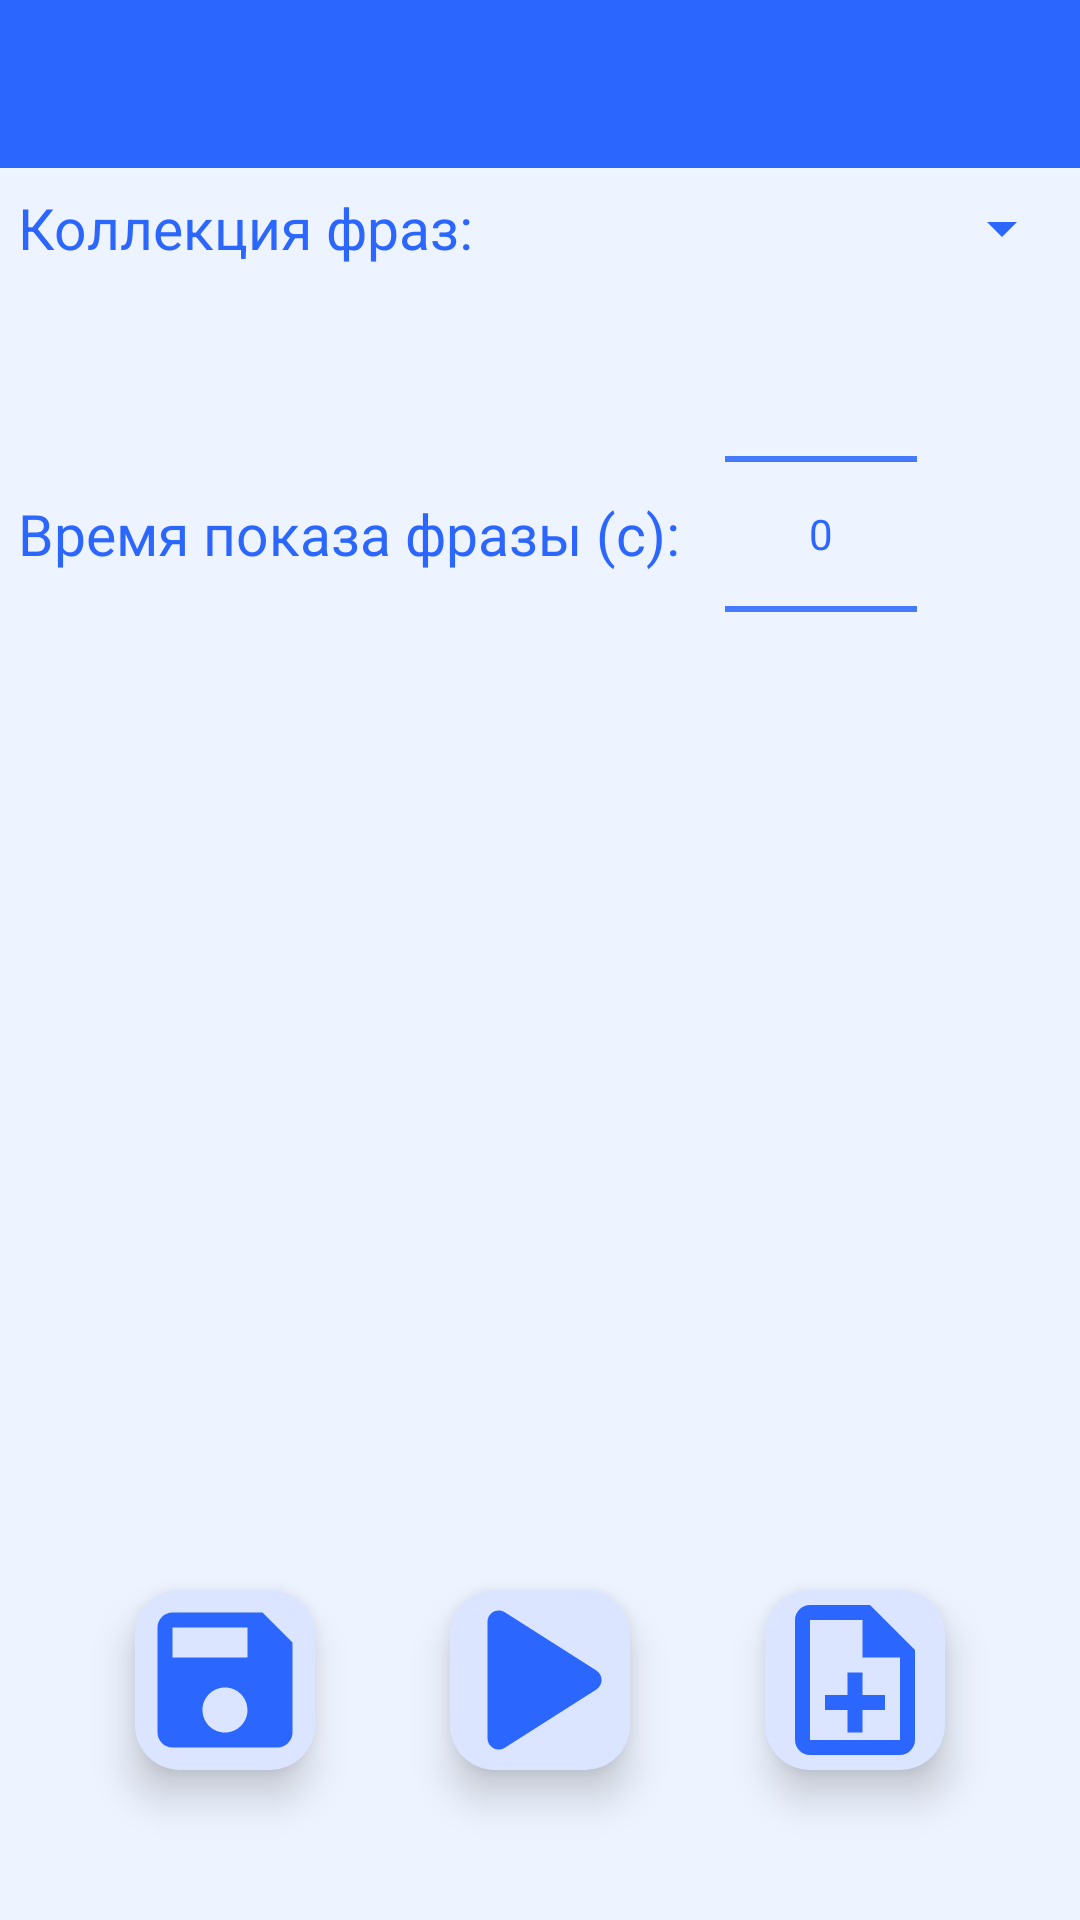

Layout XML and referenced resources for this Android screen:
<!-- AndroidManifest.xml: application theme Theme.MemoryTraining -->
<!-- res/layout/activity_phrases_settings.xml -->
<?xml version="1.0" encoding="utf-8"?>
<androidx.constraintlayout.widget.ConstraintLayout xmlns:android="http://schemas.android.com/apk/res/android"
    xmlns:app="http://schemas.android.com/apk/res-auto"
    xmlns:tools="http://schemas.android.com/tools"
    android:layout_width="match_parent"
    android:layout_height="match_parent"
    tools:context=".activities.PhrasesSettingsActivity"
    android:background="@color/white_blue"
    >

    <include
        android:id="@+id/toolbar"
        app:layout_constraintTop_toTopOf="parent"
        layout="@layout/toolbar"
        />

    <TextView
        android:id="@+id/tv_phr_collection"
        android:layout_width="wrap_content"
        android:layout_height="wrap_content"
        app:layout_constrainedWidth="true"
        app:layout_constraintTop_toBottomOf="@id/toolbar"
        app:layout_constraintBottom_toBottomOf="parent"
        app:layout_constraintStart_toStartOf="parent"
        app:layout_constraintEnd_toStartOf="@id/guideline_center"
        app:layout_constraintHorizontal_chainStyle="packed"
        app:layout_constraintHorizontal_bias="0"
        app:layout_constraintVertical_bias="0"

        android:text="@string/phrases_collection"
        style="@style/SettingsTextViewStyle.MarginStart"
        android:layout_marginEnd="5dp"
        android:layout_marginTop="7dp"
        />

    <Spinner
        android:id="@+id/spr_phr_collection"
        android:layout_width="0dp"
        android:layout_height="wrap_content"
        app:layout_constraintTop_toTopOf="@id/tv_phr_collection"
        app:layout_constraintBottom_toBottomOf="@id/tv_phr_collection"
        app:layout_constraintStart_toEndOf="@id/tv_phr_collection"
        app:layout_constraintEnd_toEndOf="parent"
        app:layout_constraintHorizontal_bias="0"

        android:backgroundTint="?attr/colorPrimary"
        android:layout_marginEnd="2dp"
        />

    <TextView
        android:id="@+id/tv_phr_show_time"
        android:layout_width="wrap_content"
        android:layout_height="wrap_content"
        app:layout_constrainedWidth="true"
        app:layout_constraintTop_toTopOf="@id/num_pck_phr_show_time"
        app:layout_constraintBottom_toBottomOf="@id/num_pck_phr_show_time"
        app:layout_constraintStart_toStartOf="parent"
        app:layout_constraintEnd_toStartOf="@id/num_pck_phr_show_time"
        app:layout_constraintHorizontal_chainStyle="packed"
        app:layout_constraintHorizontal_bias="0"

        android:text="@string/phrase_show_time"
        style="@style/SettingsTextViewStyle.MarginStart"
        />

    <NumberPicker
        android:id="@+id/num_pck_phr_show_time"
        android:layout_width="wrap_content"
        android:layout_height="wrap_content"
        app:layout_constraintTop_toBottomOf="@id/spr_phr_collection"
        app:layout_constraintStart_toEndOf="@id/tv_phr_show_time"
        app:layout_constraintEnd_toEndOf="parent"

        android:theme="@style/NumberPickerTheme"
        android:textColor="?attr/colorPrimary"
        android:layout_marginStart="@dimen/settings_small_margin"
        android:layout_marginEnd="@dimen/settings_small_margin"
        />

    <ImageButton
        android:id="@+id/btn_save_phr_settings"
        android:layout_width="60dp"
        android:layout_height="60dp"
        app:layout_constraintTop_toBottomOf="@id/num_pck_phr_show_time"
        app:layout_constraintBottom_toBottomOf="parent"
        app:layout_constraintStart_toStartOf="parent"
        app:layout_constraintEnd_toStartOf="@id/btn_play_w_settings_phr"
        app:layout_constraintVertical_bias="1"

        android:src="@drawable/baseline_save_60"
        android:background="@drawable/btn_save_bg"
        android:contentDescription="@string/info"
        android:elevation="@dimen/btn_stats_elev"
        android:layout_marginVertical="@dimen/settings_large_margin"

        />

    <ImageButton
        android:id="@+id/btn_play_w_settings_phr"
        android:layout_width="60dp"
        android:layout_height="60dp"
        app:layout_constraintTop_toBottomOf="@id/num_pck_phr_show_time"
        app:layout_constraintBottom_toBottomOf="parent"
        app:layout_constraintStart_toEndOf="@id/btn_save_phr_settings"
        app:layout_constraintEnd_toStartOf="@id/btn_add_phr_collection"
        app:layout_constraintVertical_bias="1"

        android:src="@drawable/round_play_arrow_60"
        android:background="@drawable/btn_save_and_play_bg"
        android:contentDescription="@string/info"
        android:elevation="@dimen/btn_stats_elev"
        android:layout_marginVertical="@dimen/settings_large_margin"

        />
    <ImageButton
        android:id="@+id/btn_add_phr_collection"
        android:layout_width="60dp"
        android:layout_height="60dp"
        app:layout_constraintTop_toBottomOf="@id/num_pck_phr_show_time"
        app:layout_constraintBottom_toBottomOf="parent"
        app:layout_constraintStart_toEndOf="@id/btn_play_w_settings_phr"
        app:layout_constraintEnd_toEndOf="parent"
        app:layout_constraintVertical_bias="1"

        android:src="@drawable/outline_note_add_60"
        android:background="@drawable/btn_save_bg"
        android:contentDescription="@string/info"
        android:elevation="@dimen/btn_stats_elev"
        android:layout_marginVertical="@dimen/settings_large_margin"

        />

    <androidx.constraintlayout.widget.Guideline
        android:id="@+id/guideline_center"
        android:layout_width="wrap_content"
        android:layout_height="wrap_content"
        android:orientation="vertical"
        app:layout_constraintGuide_percent="0.5"
        />

</androidx.constraintlayout.widget.ConstraintLayout>
<!-- res/layout/toolbar.xml (included above) -->
<?xml version="1.0" encoding="utf-8"?>
<androidx.appcompat.widget.Toolbar
    xmlns:android="http://schemas.android.com/apk/res/android"
    xmlns:app="http://schemas.android.com/apk/res-auto"
    android:layout_width="match_parent"
    android:layout_height="wrap_content"

    android:background="?attr/colorPrimary"
    android:theme="@style/ThemeOverlay.MaterialComponents.Dark.ActionBar"
    android:textColorPrimary="?attr/colorOnPrimary"
    app:colorOnPrimary="?attr/colorOnPrimary"
    app:contentInsetEnd="0dp"
    app:contentInsetStart="0dp"
    app:contentInsetStartWithNavigation="0dp"

    >

</androidx.appcompat.widget.Toolbar>
<!-- resources referenced by this layout -->
<resources>
  <color name="white_blue">#EDF3FF</color>
  <dimen name="btn_stats_elev">8dp</dimen>
  <dimen name="settings_large_margin">50dp</dimen>
  <dimen name="settings_small_margin">15dp</dimen>
  <!-- drawable baseline_save_60 (drawable) -->
  <vector
      android:height="60dp" android:tint="#2B66FE"
      android:viewportHeight="24" android:viewportWidth="24"
      android:width="60dp"
      xmlns:android="http://schemas.android.com/apk/res/android">
      <path android:fillColor="@android:color/white" android:pathData="M17,3L5,3c-1.11,0 -2,0.9 -2,2v14c0,1.1 0.89,2 2,2h14c1.1,0 2,-0.9 2,-2L21,7l-4,-4zM12,19c-1.66,0 -3,-1.34 -3,-3s1.34,-3 3,-3 3,1.34 3,3 -1.34,3 -3,3zM15,9L5,9L5,5h10v4z"/>
  
  </vector>
  <!-- drawable btn_save_and_play_bg (drawable) -->
  <?xml version="1.0" encoding="utf-8"?>
  <shape
      xmlns:android="http://schemas.android.com/apk/res/android"
      android:shape="rectangle">
      <corners
          android:radius="15dp"
          />
      <solid android:color="@color/light_blue"/>
  </shape>
  <!-- drawable btn_save_bg (drawable) -->
  <?xml version="1.0" encoding="utf-8"?>
  <shape xmlns:android="http://schemas.android.com/apk/res/android"
      android:shape="rectangle">
      <corners
          android:radius="15dp"
          />
      <solid android:color="@color/light_blue"/>
  </shape>
  <!-- drawable outline_note_add_60 (drawable) -->
  <vector android:autoMirrored="true" android:height="60dp"
      android:tint="#2B66FE" android:viewportHeight="24"
      android:viewportWidth="24" android:width="60dp" xmlns:android="http://schemas.android.com/apk/res/android">
      <path android:fillColor="@android:color/white" android:pathData="M13,11h-2v3L8,14v2h3v3h2v-3h3v-2h-3zM14,2L6,2c-1.1,0 -2,0.9 -2,2v16c0,1.1 0.89,2 1.99,2L18,22c1.1,0 2,-0.9 2,-2L20,8l-6,-6zM18,20L6,20L6,4h7v5h5v11z"/>
  </vector>
  <!-- drawable round_play_arrow_60 (drawable) -->
  <vector android:height="60dp" android:tint="#2B66FE"
      android:viewportHeight="24" android:viewportWidth="24"
      android:width="60dp" xmlns:android="http://schemas.android.com/apk/res/android">
      <group
          android:pivotX="14"
          android:pivotY="12"
          android:scaleX="1.5"
          android:scaleY="1.5">
          <path android:fillColor="@android:color/white" android:pathData="M8,6.82v10.36c0,0.79 0.87,1.27 1.54,0.84l8.14,-5.18c0.62,-0.39 0.62,-1.29 0,-1.69L9.54,5.98C8.87,5.55 8,6.03 8,6.82z"/>
      </group>
  </vector>
  <string name="info">info</string>
  <string name="phrase_show_time">Время показа фразы (с):</string>
  <string name="phrases_collection">Коллекция фраз:</string>
  <style name="NumberPickerTheme" parent="Theme.MemoryTraining">
          <item name="android:colorControlNormal">?attr/colorPrimary</item>
          <item name="android:textColorPrimary">?attr/colorPrimary</item>
      </style>
  <style name="SettingsTextViewStyle.MarginStart" parent="SettingsTextViewStyle">
          <item name="android:layout_marginStart">@dimen/settings_horiz_margin</item>
      </style>
  <color name="light_blue">#DCE5FF</color>
  <style name="SettingsTextViewStyle">
          <item name="android:textColor">?attr/colorPrimary</item>
          <item name="android:textSize">@dimen/settings_text_size</item>
          <item name="android:singleLine">false</item>
      </style>
  <dimen name="settings_horiz_margin">6dp</dimen>
  <color name="teal_700">#FF018786</color>
  <color name="white">#FFFFFFFF</color>
  <dimen name="settings_text_size">19sp</dimen>
</resources>
